The GitHub repository GabrielRinconMiranda/UNI-Concurrente-Parcial-2026-2 contains a labelled image folder "real" with 5 categories: bear, cat, dog, lion, panda. Examples follow, each with its label.

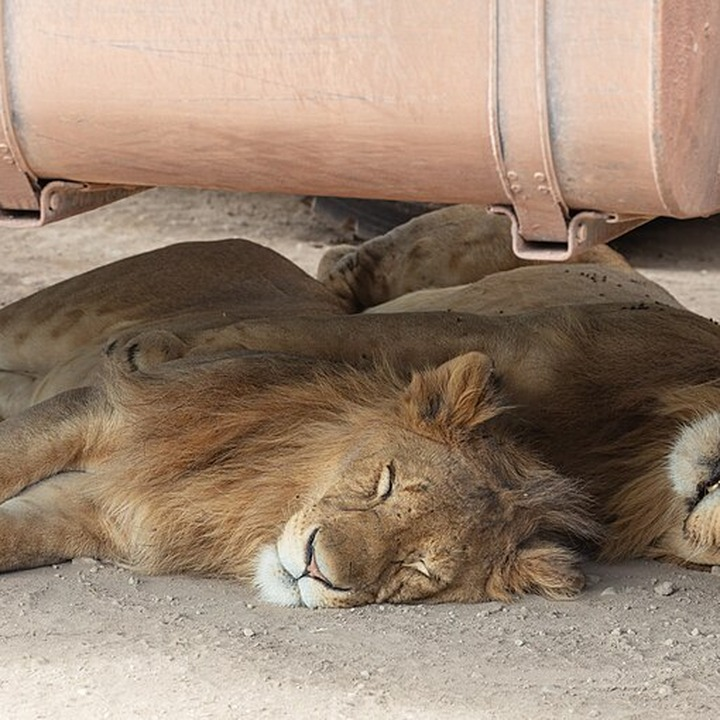
Label: lion

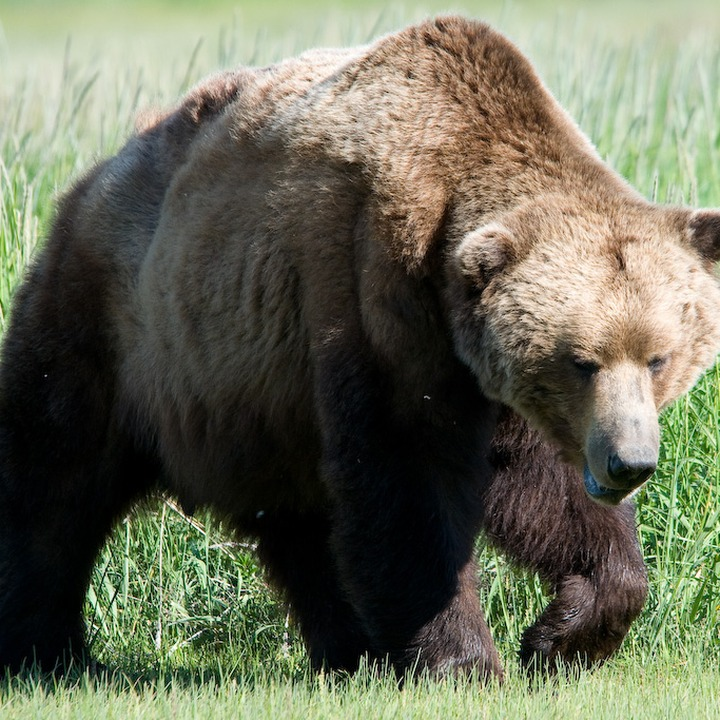
Label: bear

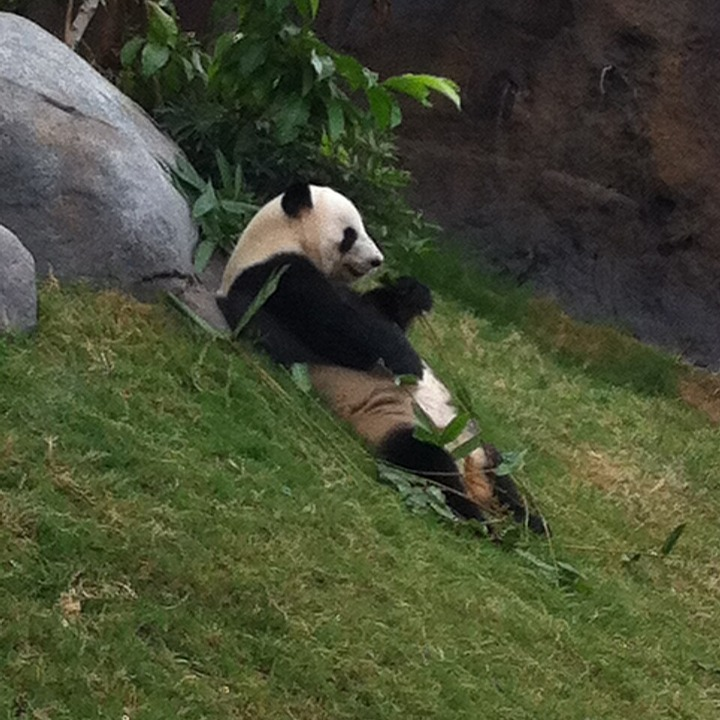
Label: panda

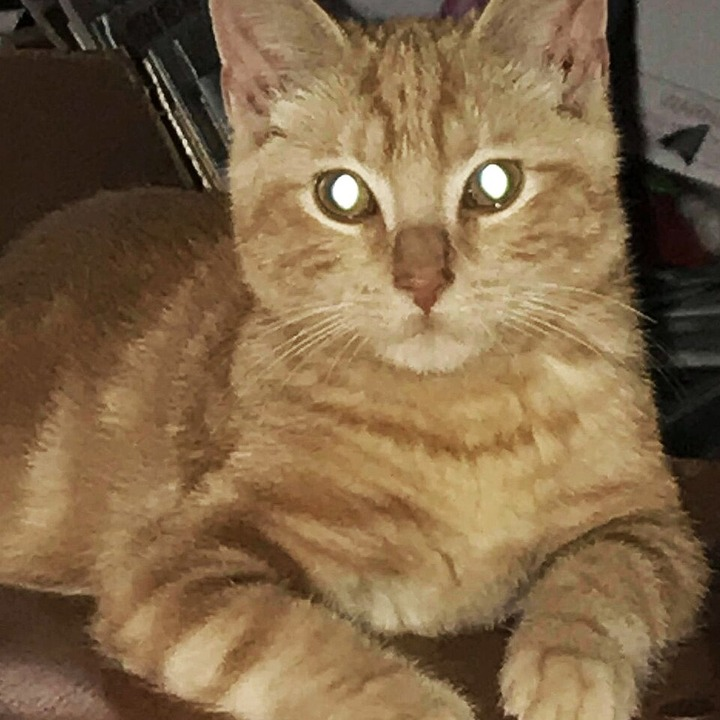
Label: cat

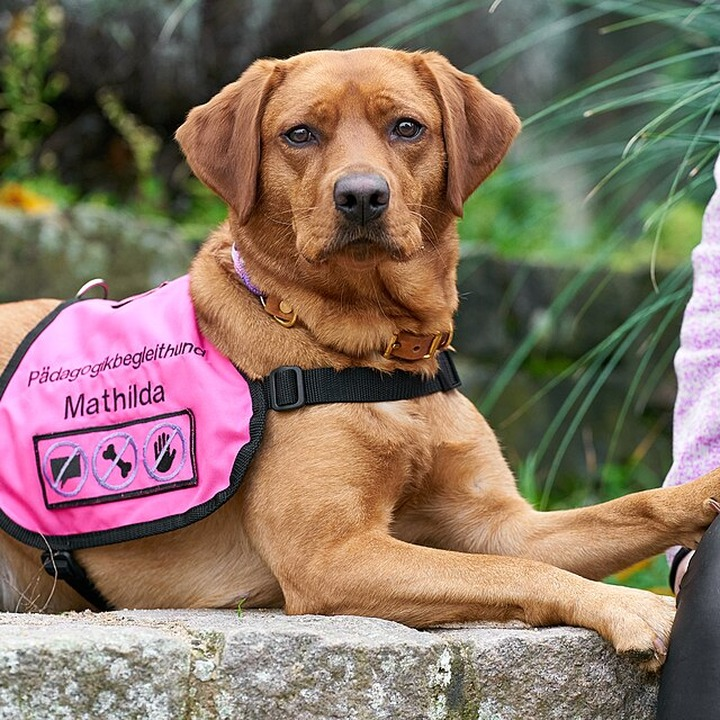
Label: dog

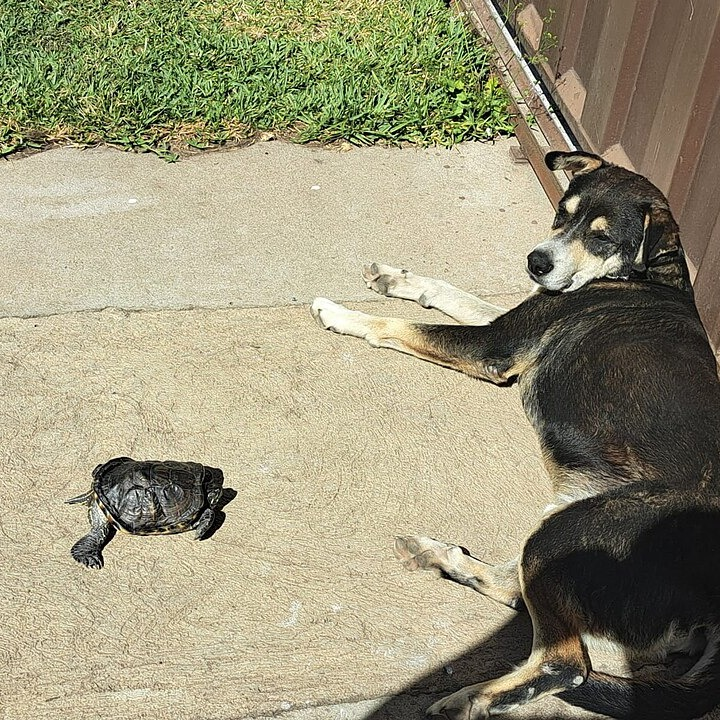
Label: dog
